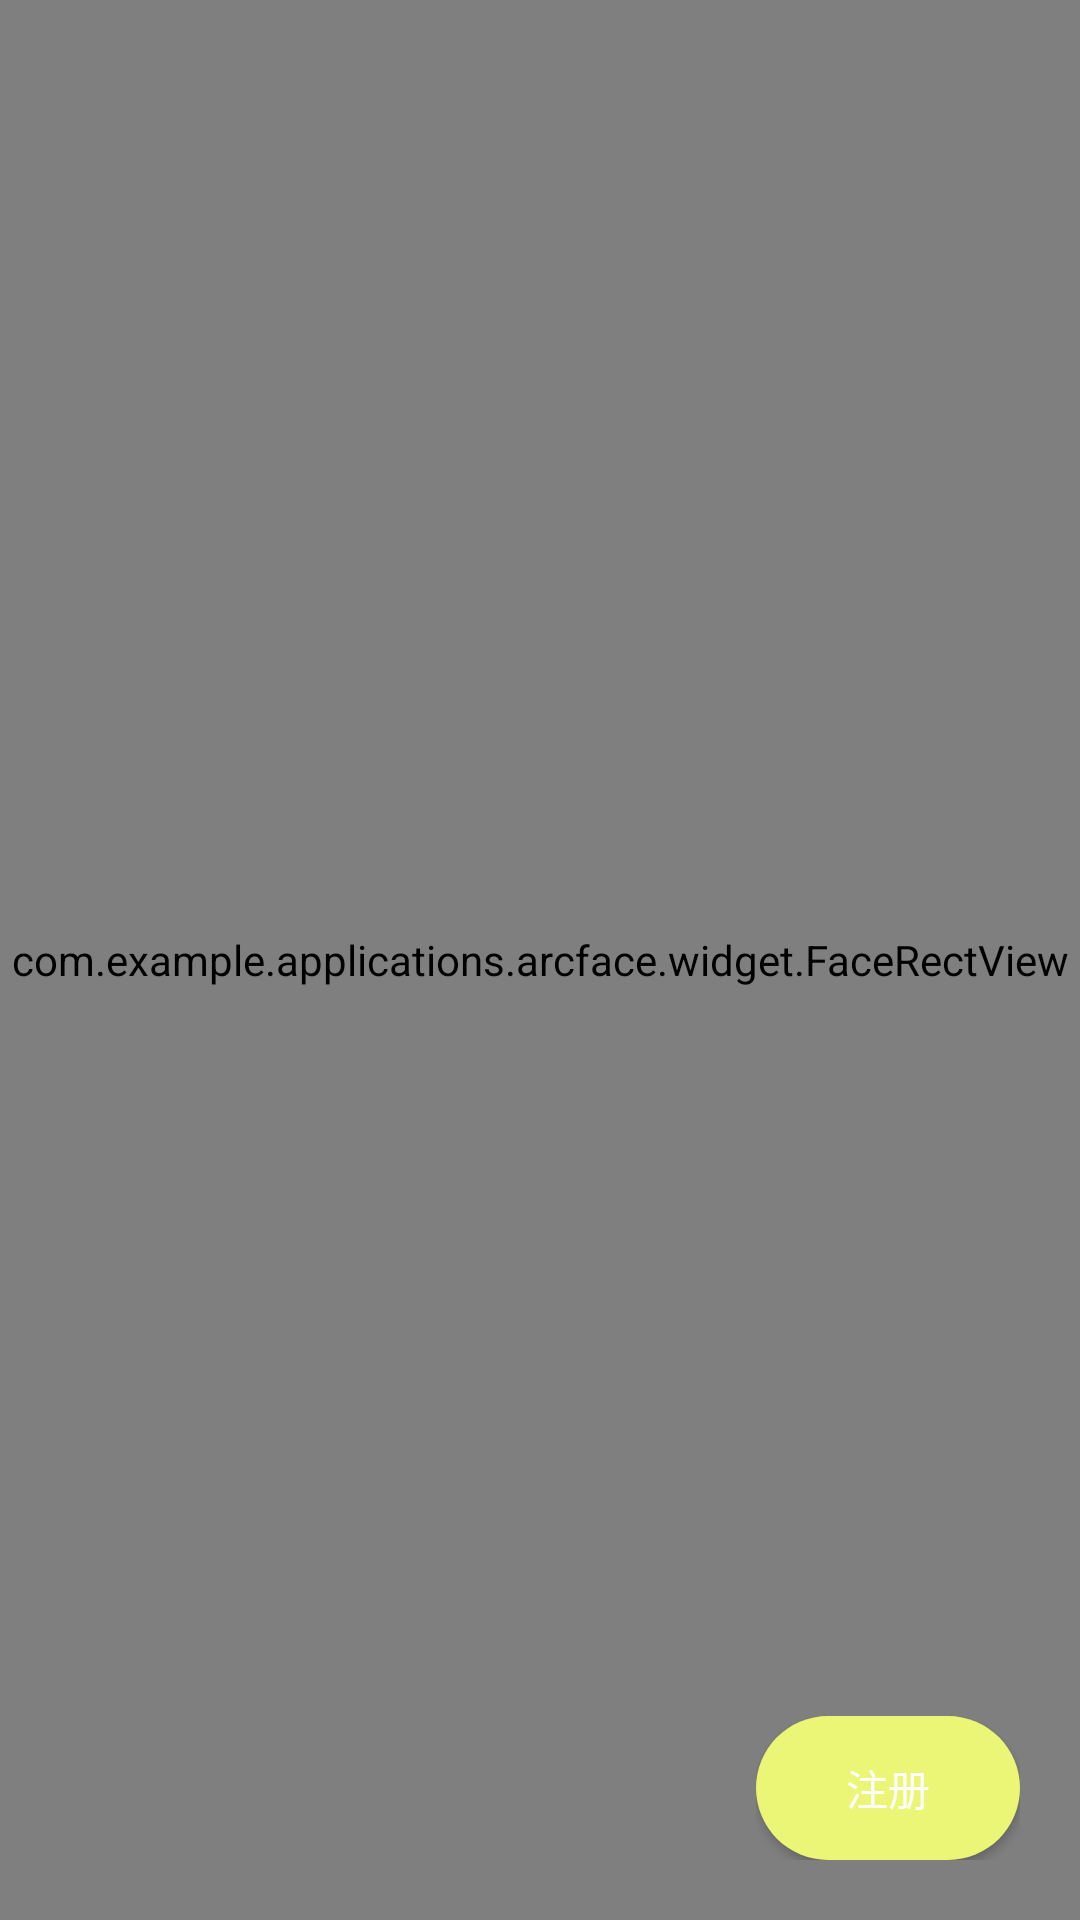

Reconstruct the res/layout file that produces this screen, plus the resources it refers to.
<!-- AndroidManifest.xml: application theme Theme.Design.NoActionBar -->
<!-- res/layout/activity_init_register.xml -->
<?xml version="1.0" encoding="utf-8"?>
<FrameLayout xmlns:android="http://schemas.android.com/apk/res/android"
    android:layout_width="match_parent"
    android:layout_height="match_parent">

    <FrameLayout
        android:layout_width="match_parent"
        android:layout_height="match_parent">
        <TextureView
            android:id="@+id/single_camera_texture_preview"
            android:layout_width="match_parent"
            android:layout_height="match_parent" />

        <com.example.applications.arcface.widget.FaceRectView
            android:id="@+id/single_camera_face_rect_view"
            android:layout_width="match_parent"
            android:layout_height="match_parent" />
    </FrameLayout>



    <LinearLayout
        android:layout_margin="@dimen/common_bottom_margin"
        android:layout_gravity="bottom|end"
        android:orientation="vertical"
        android:layout_width="wrap_content"
        android:layout_height="wrap_content">
        <Button
            android:layout_width="wrap_content"
            android:layout_height="wrap_content"
            android:background="@drawable/shape_login_btn"
            android:onClick="register"
            android:text="@string/register" />
    </LinearLayout>

    <androidx.recyclerview.widget.RecyclerView
        android:id="@+id/single_camera_recycler_view_person"
        android:layout_width="match_parent"
        android:layout_height="wrap_content" />

</FrameLayout>
<!-- resources referenced by this layout -->
<resources>
  <dimen name="common_bottom_margin">20dp</dimen>
  <!-- drawable shape_login_btn (drawable) -->
  <?xml version="1.0" encoding="utf-8"?>
  <shape xmlns:android="http://schemas.android.com/apk/res/android"
      android:shape="rectangle">
      <corners android:radius="50dp"/>
      <solid android:color="@color/main_login_button_color"/>
  </shape>
  <string name="register">注册</string>
  <color name="main_login_button_color">#ebf576</color>
</resources>
